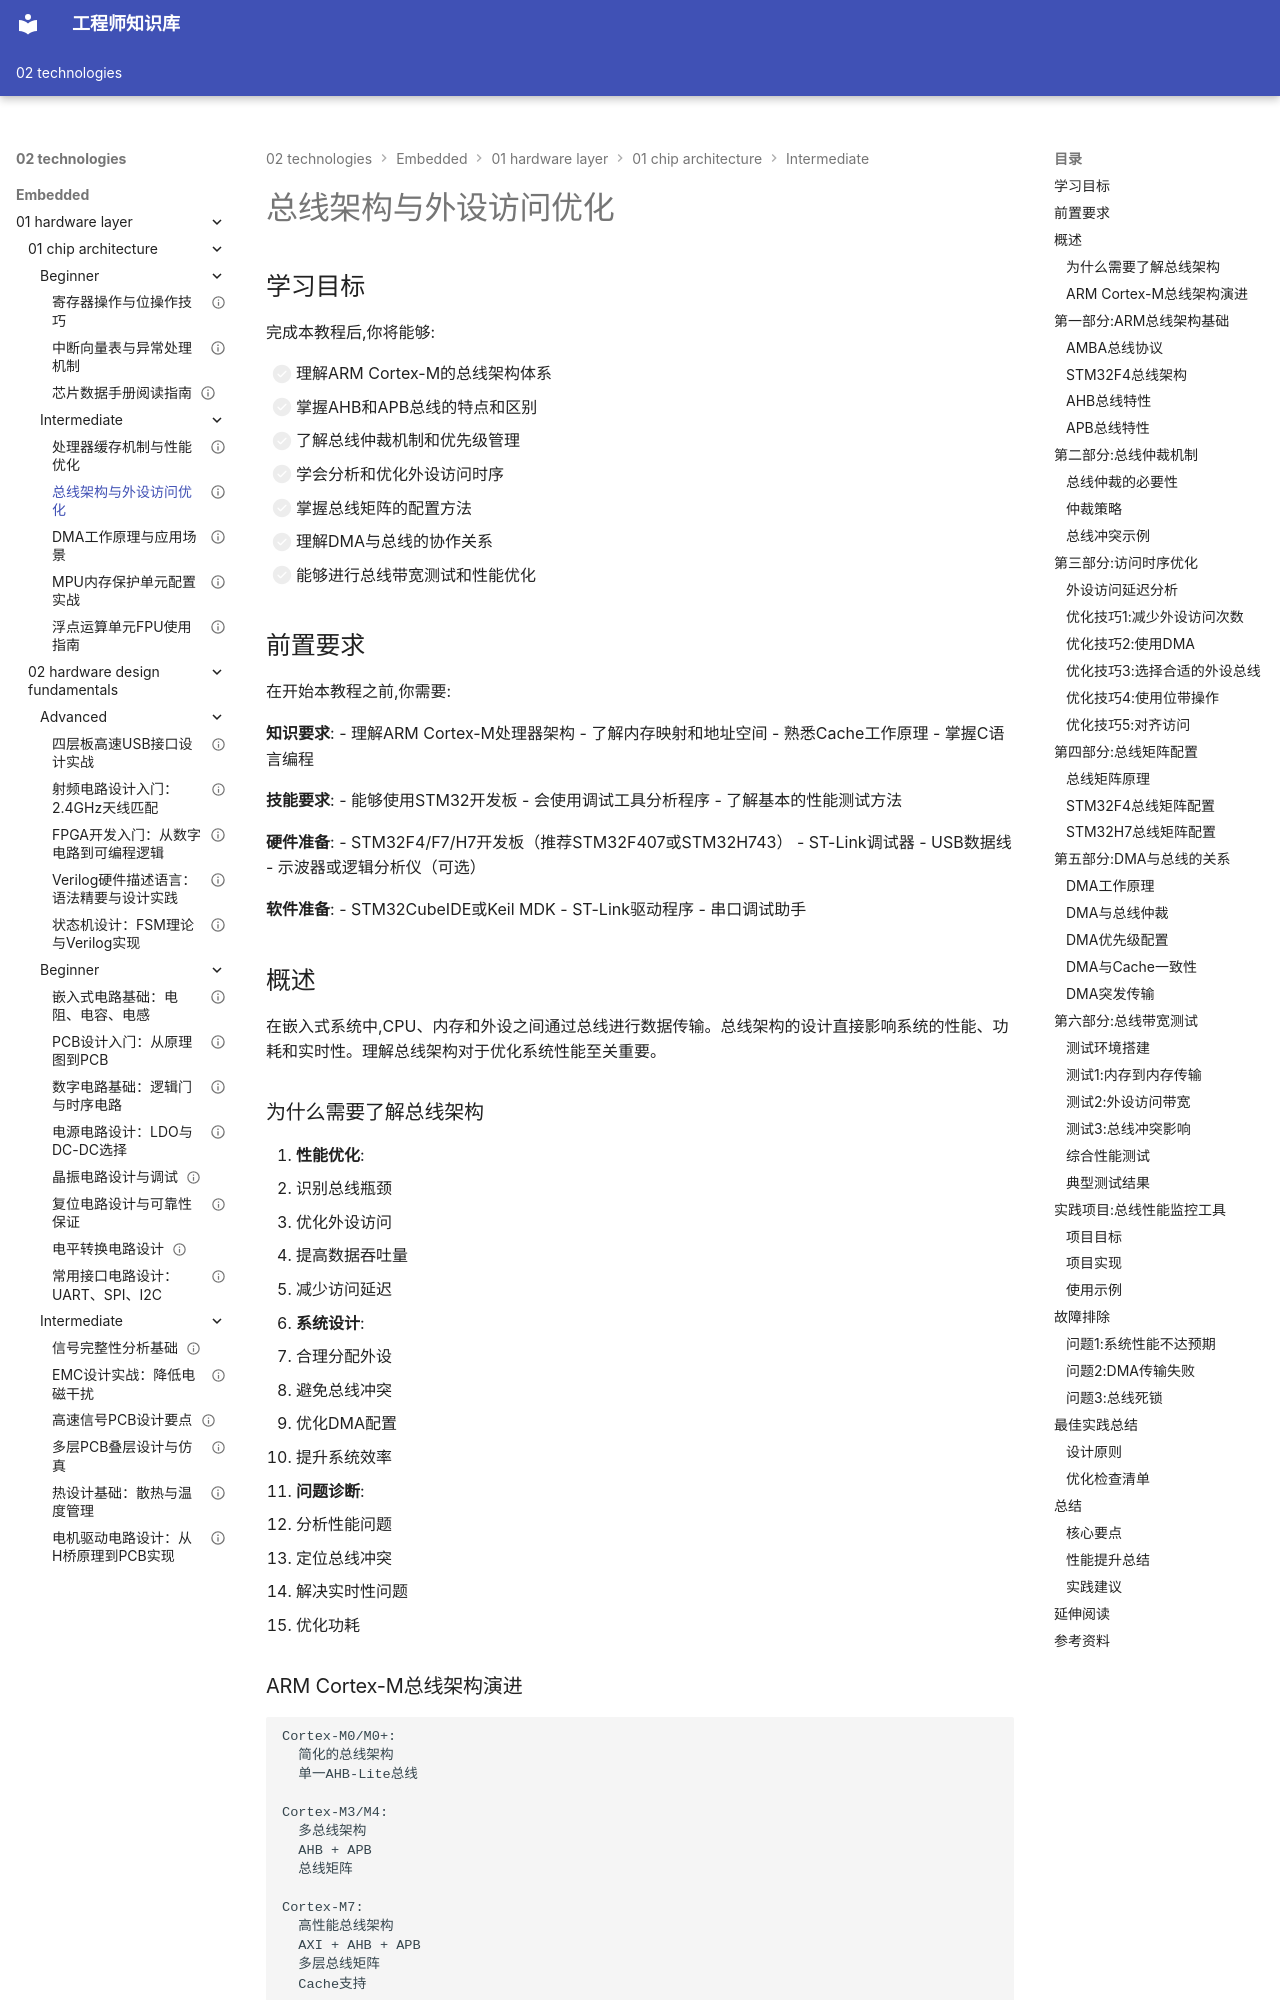

repository: Vuiora/knowledge-os · page: 02-technologies/embedded/01-hardware-layer/01-chip-architecture/intermediate/02-bus-architecture/index.html · generator: mkdocs

---
# 基础信息
title: "总线架构与外设访问优化"
description: "深入讲解ARM Cortex-M系列的AHB/APB总线架构、总线仲裁机制、访问时序优化、总线矩阵配置以及DMA与总线的关系，掌握外设访问优化技术，提升嵌入式系统性能"
slug: "bus-architecture-peripheral-access-optimization"

# 分类信息
domain: "01-hardware-layer"
module: "01-chip-architecture"
content_type: "tutorial"
skill_level: "intermediate"

# 标签和关联
tags:
  - 总线架构
  - AHB
  - APB
  - 系统优化
  - 外设访问
  - 性能优化
prerequisites:
  - "01-arm-cortex-m-intro"
  - "04-memory-architecture"
  - "01-cache-mechanism"
related_contents: []

# 学习信息
estimated_time: 60
difficulty_score: 3

# 作者和版本
author: "嵌入式知识平台内容团队"
author_id: ""
created_at: "2026-03-07"
updated_at: "2026-03-07"
version: "1.0.0"

# 语言和本地化
language: "zh-CN"
translations: []

# 状态和可见性
status: "draft"
is_featured: false
is_premium: false

# SEO和元数据
keywords:
  - 总线架构
  - AHB总线
  - APB总线
  - 总线矩阵
  - 外设优化
  - 系统性能
cover_image: ""
---

# 总线架构与外设访问优化

## 学习目标

完成本教程后,你将能够:

- [ ] 理解ARM Cortex-M的总线架构体系
- [ ] 掌握AHB和APB总线的特点和区别
- [ ] 了解总线仲裁机制和优先级管理
- [ ] 学会分析和优化外设访问时序
- [ ] 掌握总线矩阵的配置方法
- [ ] 理解DMA与总线的协作关系
- [ ] 能够进行总线带宽测试和性能优化

## 前置要求

在开始本教程之前,你需要:

**知识要求**:
- 理解ARM Cortex-M处理器架构
- 了解内存映射和地址空间
- 熟悉Cache工作原理
- 掌握C语言编程

**技能要求**:
- 能够使用STM32开发板
- 会使用调试工具分析程序
- 了解基本的性能测试方法

**硬件准备**:
- STM32F4/F7/H7开发板（推荐STM32F407或STM32H743）
- ST-Link调试器
- USB数据线
- 示波器或逻辑分析仪（可选）

**软件准备**:
- STM32CubeIDE或Keil MDK
- ST-Link驱动程序
- 串口调试助手

## 概述

在嵌入式系统中,CPU、内存和外设之间通过总线进行数据传输。总线架构的设计直接影响系统的性能、功耗和实时性。理解总线架构对于优化系统性能至关重要。

### 为什么需要了解总线架构

1. **性能优化**:
   - 识别总线瓶颈
   - 优化外设访问
   - 提高数据吞吐量
   - 减少访问延迟

2. **系统设计**:
   - 合理分配外设
   - 避免总线冲突
   - 优化DMA配置
   - 提升系统效率

3. **问题诊断**:
   - 分析性能问题
   - 定位总线冲突
   - 解决实时性问题
   - 优化功耗

### ARM Cortex-M总线架构演进

```
Cortex-M0/M0+:
  简化的总线架构
  单一AHB-Lite总线
  
Cortex-M3/M4:
  多总线架构
  AHB + APB
  总线矩阵
  
Cortex-M7:
  高性能总线架构
  AXI + AHB + APB
  多层总线矩阵
  Cache支持
```

## 第一部分:ARM总线架构基础
